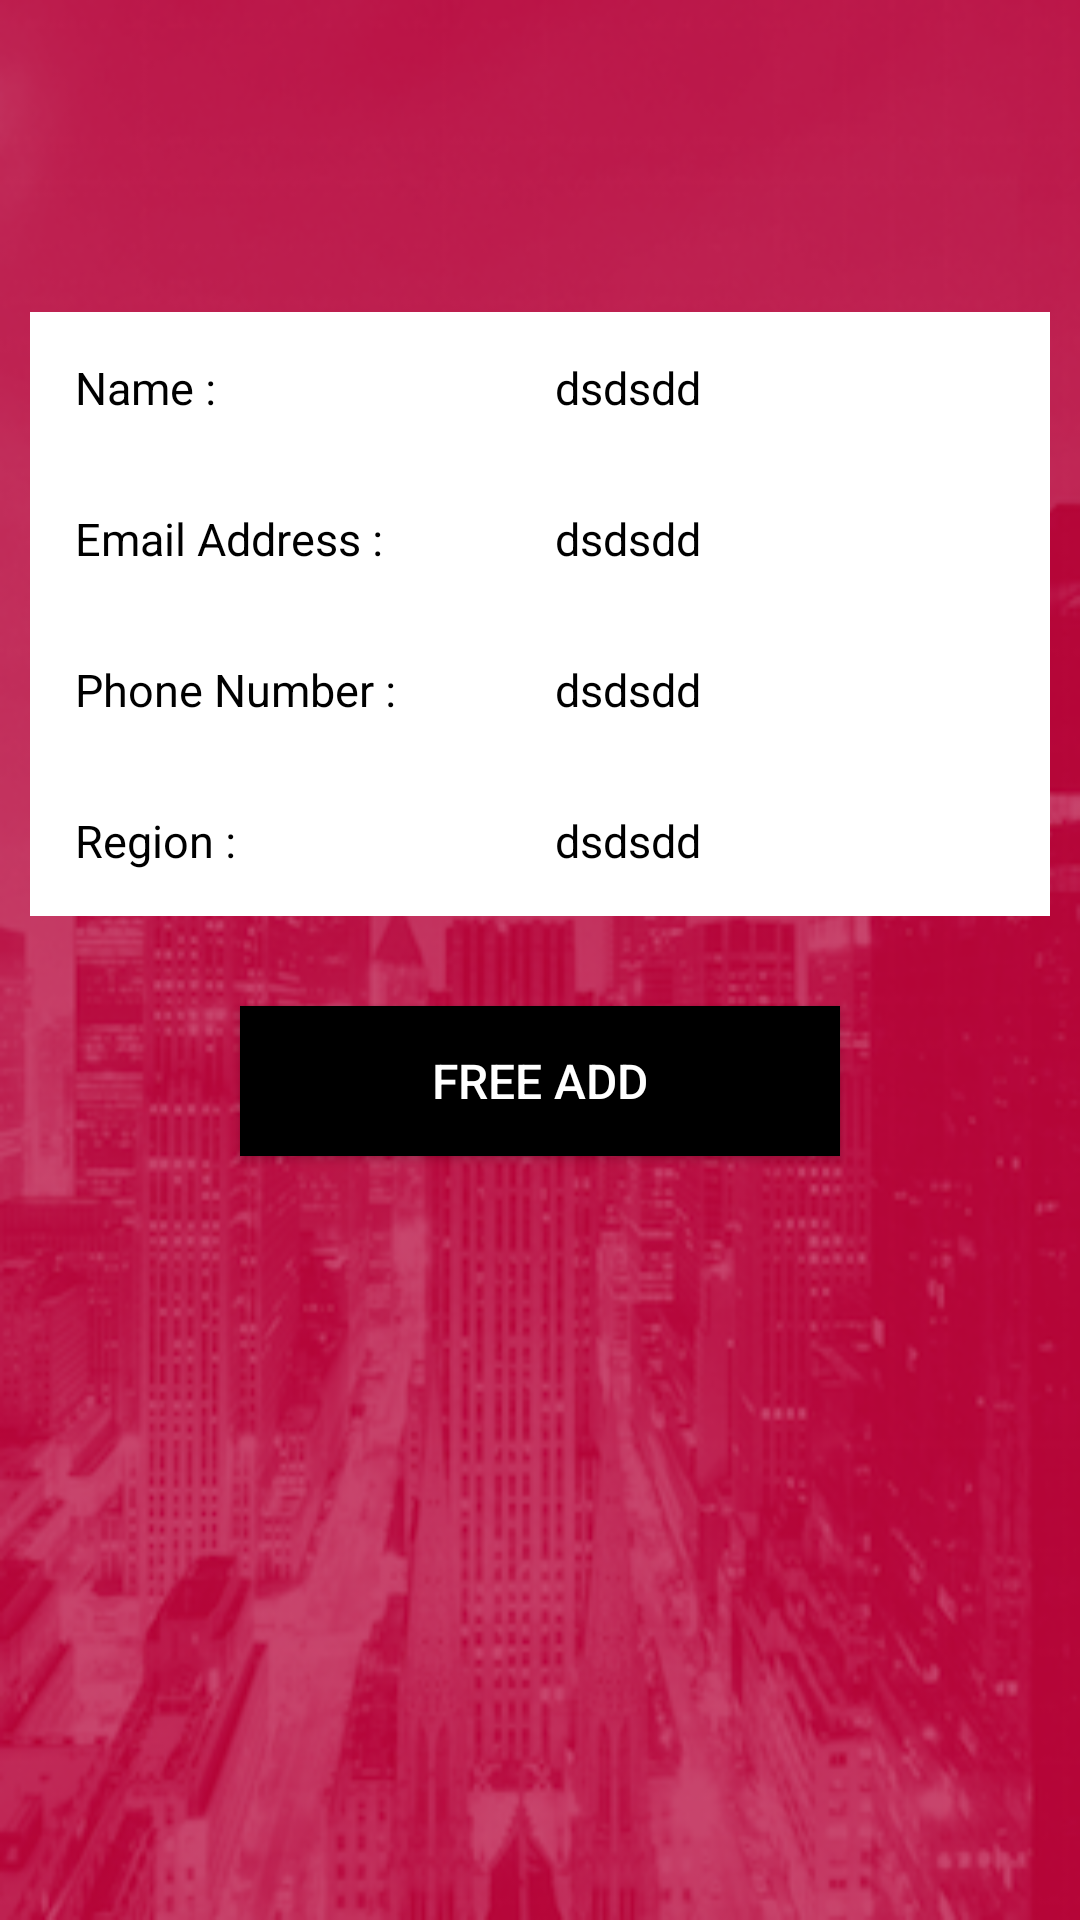

Layout XML and referenced resources for this Android screen:
<!-- AndroidManifest.xml: application theme AppTheme -->
<!-- res/layout/layout_profile.xml -->
<?xml version="1.0" encoding="utf-8"?>
<LinearLayout xmlns:android="http://schemas.android.com/apk/res/android"
    android:layout_width="match_parent"
    android:layout_height="match_parent"
    android:background="@drawable/bg"
    android:orientation="vertical" >

    <ImageView
        android:layout_width="wrap_content"
        android:layout_height="wrap_content"
        android:layout_gravity="center_horizontal"
        android:layout_marginTop="20dp"
        android:background="@android:color/transparent"
        android:src="@drawable/blogicon"
        android:visibility="invisible" />

    <LinearLayout
        android:layout_width="match_parent"
        android:layout_height="wrap_content"
        android:background="@android:color/white" 
        android:layout_margin="10dp"
        android:orientation="vertical"
        >

        <LinearLayout
            android:layout_width="match_parent"
            android:layout_height="wrap_content"
            android:layout_margin="10dp"
            android:orientation="horizontal"
            android:weightSum="2" >

            <TextView
                android:layout_width="0dp"
                android:layout_height="wrap_content"
                android:layout_weight="1"
                android:padding="5dp"
                android:text="Name : "
                android:textColor="#000000"
                android:textSize="15sp" />

            <TextView
                android:id="@+id/name"
                android:layout_width="0dp"
                android:layout_height="wrap_content"
                android:layout_weight="1"
                android:padding="5dp"
                android:text="dsdsdd"
                android:textColor="#000000"
                android:textSize="15sp" />
        </LinearLayout>

        <LinearLayout
            android:layout_width="match_parent"
            android:layout_height="wrap_content"
            android:layout_margin="10dp"
            android:orientation="horizontal"
            android:weightSum="2" >

            <TextView
                android:layout_width="0dp"
                android:layout_height="wrap_content"
                android:layout_weight="1"
                android:padding="5dp"
                android:text="Email Address : "
                android:textColor="#000000"
                android:textSize="15sp" />

            <TextView
                android:id="@+id/email"
                android:layout_width="0dp"
                android:layout_height="wrap_content"
                android:layout_weight="1"
                android:padding="5dp"
                android:text="dsdsdd"
                android:textColor="#000000"
                android:textSize="15sp" />
        </LinearLayout>

        <LinearLayout
            android:layout_width="match_parent"
            android:layout_height="wrap_content"
            android:layout_margin="10dp"
            android:orientation="horizontal"
            android:weightSum="2" >

            <TextView
                android:layout_width="0dp"
                android:layout_height="wrap_content"
                android:layout_weight="1"
                android:padding="5dp"
                android:text="Phone Number : "
                android:textColor="#000000"
                android:textSize="15sp" />

            <TextView
                android:id="@+id/phn"
                android:layout_width="0dp"
                android:layout_height="wrap_content"
                android:layout_weight="1"
                android:padding="5dp"
                android:text="dsdsdd"
                android:textColor="#000000"
                android:textSize="15sp" />
        </LinearLayout>

        <LinearLayout
            android:layout_width="match_parent"
            android:layout_height="wrap_content"
            android:layout_margin="10dp"
            android:orientation="horizontal"
            android:weightSum="2" >

            <TextView
                android:layout_width="0dp"
                android:layout_height="wrap_content"
                android:layout_weight="1"
                android:padding="5dp"
                android:text="Region : "
                android:textColor="#000000"
                android:textSize="15sp" />

            <TextView
                android:id="@+id/region"
                android:layout_width="0dp"
                android:layout_height="wrap_content"
                android:layout_weight="1"
                android:padding="5dp"
                android:text="dsdsdd"
                android:textColor="#000000"
                android:textSize="15sp" />
        </LinearLayout>
    </LinearLayout>
    
    
    <Button 
        android:id="@+id/freeads"
        android:layout_width="200dp"
        android:layout_height="50dp"
        android:layout_gravity="center_horizontal"
        android:text="Free add"
        android:textSize="16sp"
        android:layout_margin="20dp"
        android:textColor="#ffffff"
        android:background="#000000"
        />

</LinearLayout>
<!-- resources referenced by this layout -->
<resources>
  <!-- drawable bg: png bitmap (drawable, 220873 bytes) -->
  <!-- drawable blogicon: png bitmap (drawable, 3166 bytes) -->
  <style name="AppTheme" parent="AppBaseTheme">
          
      </style>
  <style name="AppBaseTheme" parent="Theme.AppCompat.Light">
          
      </style>
</resources>
